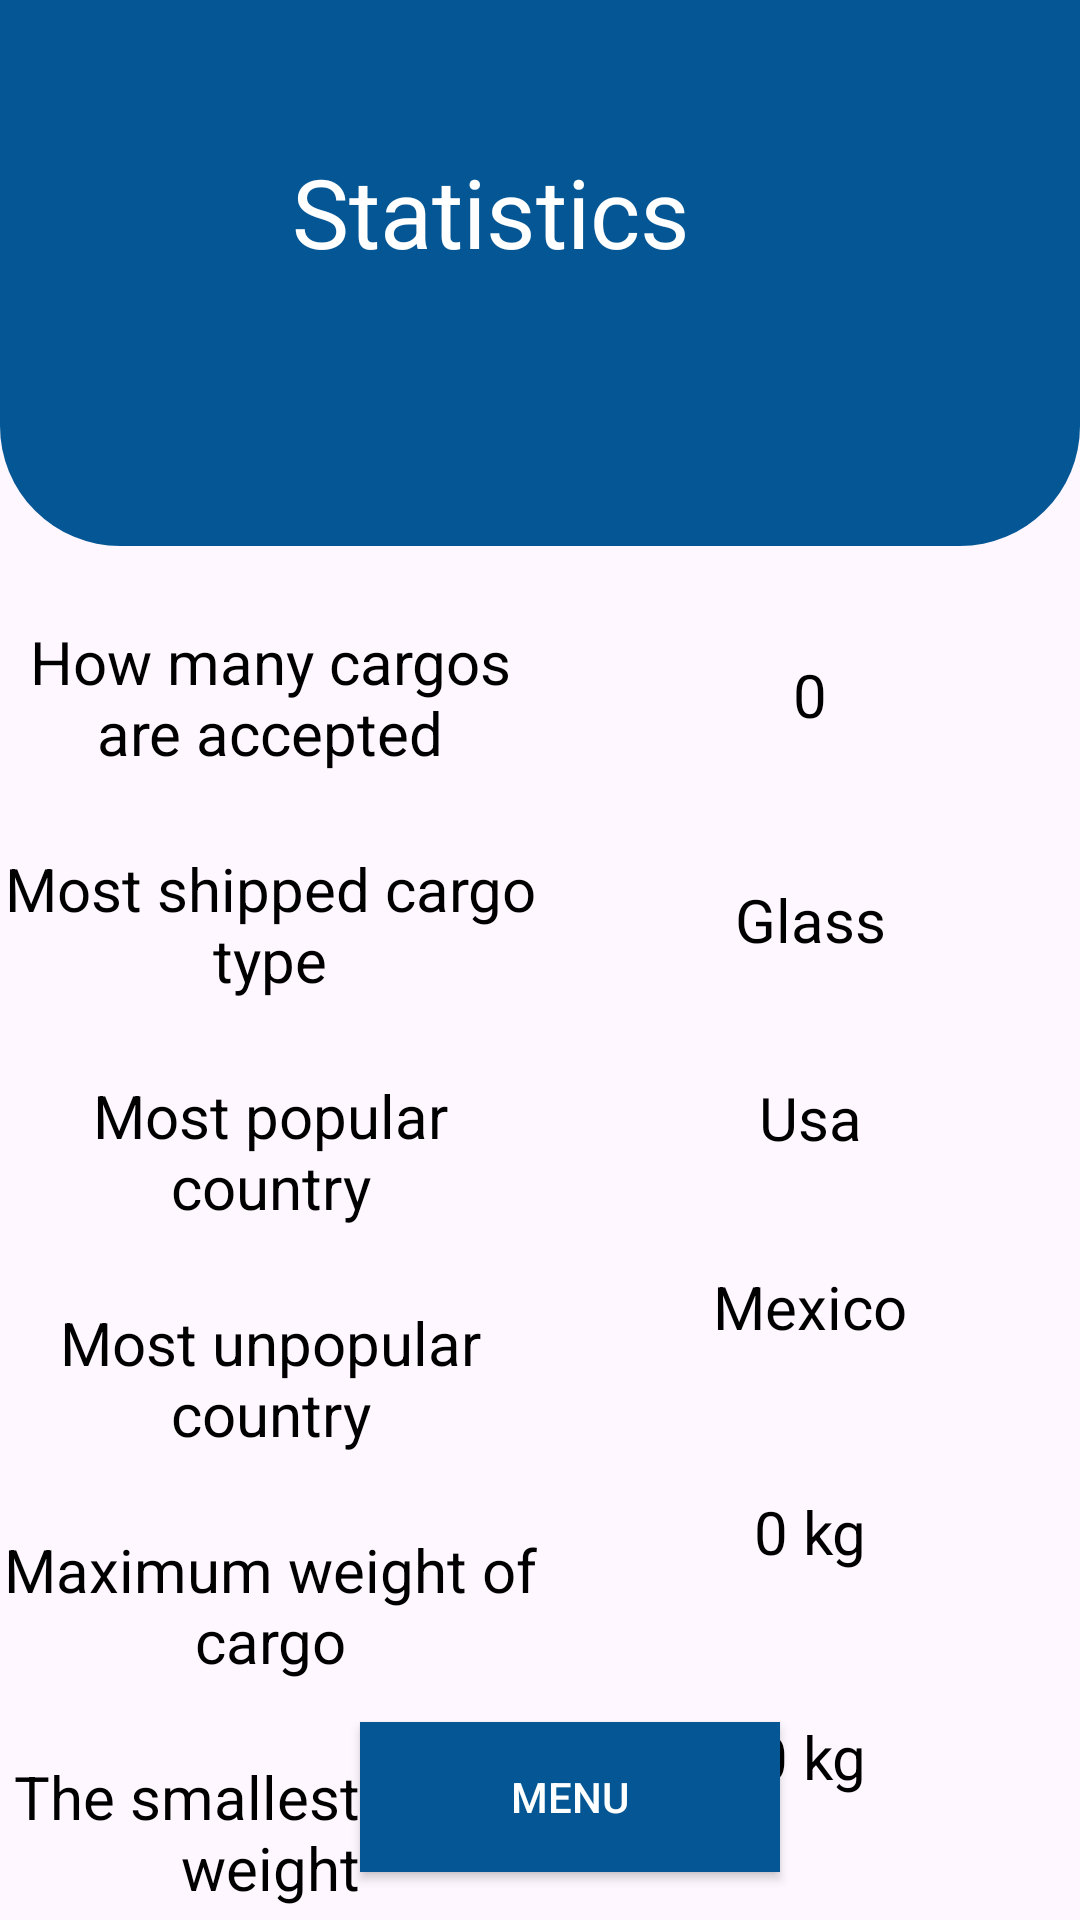

Write the Android layout XML for this screen, with the resource values it uses.
<!-- AndroidManifest.xml: application theme Theme.CargoMonitoring -->
<!-- res/layout/activity_statistic.xml -->
<?xml version="1.0" encoding="utf-8"?>
<androidx.constraintlayout.widget.ConstraintLayout xmlns:android="http://schemas.android.com/apk/res/android"
    xmlns:app="http://schemas.android.com/apk/res-auto"
    xmlns:tools="http://schemas.android.com/tools"
    android:layout_width="match_parent"
    android:layout_height="match_parent"
    tools:context=".activity.MainActivity">

    <RelativeLayout
        android:id="@+id/navLayout"
        android:layout_width="match_parent"
        android:layout_height="182dp"
        app:layout_constraintStart_toStartOf="parent"
        app:layout_constraintTop_toTopOf="parent"
        tools:ignore="MissingConstraints">

        <ImageView
            android:id="@+id/navImage"
            android:layout_width="match_parent"
            android:layout_height="match_parent"
            android:layout_alignParentEnd="true"
            android:layout_alignParentBottom="true"
            android:layout_marginEnd="0dp"
            android:layout_marginBottom="0dp"
            app:srcCompat="@drawable/main_application_nav_shape" />

        <TextView
            android:id="@+id/navigator"
            android:layout_width="wrap_content"
            android:layout_height="wrap_content"
            android:layout_alignParentEnd="true"
            android:layout_alignParentBottom="true"
            android:layout_marginEnd="130dp"
            android:layout_marginBottom="90dp"
            android:text="Statistics"
            android:textColor="#FFFFFF"
            android:textSize="32sp" />

    </RelativeLayout>

    <androidx.constraintlayout.widget.Guideline
        android:id="@+id/guideline"
        android:layout_width="wrap_content"
        android:layout_height="wrap_content"
        android:orientation="vertical"
        app:layout_constraintGuide_percent="0.5" />

    <androidx.appcompat.widget.AppCompatButton
        android:id="@+id/menuStatisticButton"
        android:layout_width="140dp"
        android:layout_height="50dp"
        android:layout_marginStart="120dp"
        android:layout_marginBottom="16dp"
        android:background="#045794"
        android:text="Menu"
        android:textColor="#FFFFFF"
        app:layout_constraintBottom_toBottomOf="parent"
        app:layout_constraintStart_toStartOf="parent" />

    <TextView
        android:id="@+id/accepted"
        android:layout_width="0dp"
        android:layout_height="wrap_content"
        android:layout_marginTop="25dp"
        android:text="How many cargos are accepted"
        android:textAlignment="center"
        android:textColor="#000000"
        android:textSize="20sp"
        app:layout_constraintEnd_toStartOf="@+id/guideline"
        app:layout_constraintStart_toStartOf="parent"
        app:layout_constraintTop_toBottomOf="@+id/navLayout" />

    <TextView
        android:id="@+id/shipped"
        android:layout_width="0dp"
        android:layout_height="wrap_content"
        android:layout_marginTop="25dp"
        android:text="Most shipped cargo type"
        android:textAlignment="center"
        android:textColor="#000000"
        android:textSize="20sp"
        app:layout_constraintEnd_toStartOf="@+id/guideline"
        app:layout_constraintHorizontal_bias="0.0"
        app:layout_constraintStart_toStartOf="parent"
        app:layout_constraintTop_toBottomOf="@+id/accepted" />

    <TextView
        android:id="@+id/popular"
        android:layout_width="0dp"
        android:layout_height="wrap_content"
        android:layout_marginTop="25dp"
        android:text="Most popular country"
        android:textAlignment="center"
        android:textColor="#000000"
        android:textSize="20sp"
        app:layout_constraintEnd_toStartOf="@+id/guideline"
        app:layout_constraintHorizontal_bias="0.0"
        app:layout_constraintStart_toStartOf="parent"
        app:layout_constraintTop_toBottomOf="@+id/shipped" />

    <TextView
        android:id="@+id/unpopular"
        android:layout_width="0dp"
        android:layout_height="wrap_content"
        android:layout_marginTop="25dp"
        android:text="Most unpopular country"
        android:textAlignment="center"
        android:textColor="#000000"
        android:textSize="20sp"
        app:layout_constraintEnd_toStartOf="@+id/guideline"
        app:layout_constraintHorizontal_bias="0.0"
        app:layout_constraintStart_toStartOf="parent"
        app:layout_constraintTop_toBottomOf="@+id/popular" />

    <TextView
        android:id="@+id/min"
        android:layout_width="0dp"
        android:layout_height="wrap_content"
        android:layout_marginTop="25dp"
        android:text="The smallest cargo weight"
        android:textAlignment="center"
        android:textColor="#000000"
        android:textSize="20sp"
        app:layout_constraintEnd_toStartOf="@+id/guideline"
        app:layout_constraintHorizontal_bias="0.0"
        app:layout_constraintStart_toStartOf="parent"
        app:layout_constraintTop_toBottomOf="@+id/max" />

    <TextView
        android:id="@+id/max"
        android:layout_width="0dp"
        android:layout_height="wrap_content"
        android:layout_marginTop="25dp"
        android:text="Maximum weight of cargo"
        android:textAlignment="center"
        android:textColor="#000000"
        android:textSize="20sp"
        app:layout_constraintEnd_toStartOf="@+id/guideline"
        app:layout_constraintHorizontal_bias="0.0"
        app:layout_constraintStart_toStartOf="parent"
        app:layout_constraintTop_toBottomOf="@+id/unpopular" />

    <TextView
        android:id="@+id/shippedValue"
        android:layout_width="0dp"
        android:layout_height="wrap_content"
        android:layout_marginTop="48dp"
        android:text="Glass"
        android:textAlignment="center"
        android:textColor="#000000"
        android:textSize="20sp"
        app:layout_constraintEnd_toEndOf="parent"
        app:layout_constraintHorizontal_bias="1.0"
        app:layout_constraintStart_toEndOf="@+id/shipped"
        app:layout_constraintTop_toBottomOf="@+id/acceptedValue" />

    <TextView
        android:id="@+id/acceptedValue"
        android:layout_width="0dp"
        android:layout_height="wrap_content"
        android:layout_marginTop="36dp"
        android:text="0"
        android:textAlignment="center"
        android:textColor="#000000"
        android:textSize="20sp"
        app:layout_constraintEnd_toEndOf="parent"
        app:layout_constraintHorizontal_bias="0.0"
        app:layout_constraintStart_toStartOf="@+id/guideline"
        app:layout_constraintTop_toBottomOf="@+id/navLayout" />

    <TextView
        android:id="@+id/unpopularValue"
        android:layout_width="0dp"
        android:layout_height="wrap_content"
        android:layout_marginTop="36dp"
        android:text="Mexico"
        android:textAlignment="center"
        android:textColor="#000000"
        android:textSize="20sp"
        app:layout_constraintEnd_toEndOf="parent"
        app:layout_constraintHorizontal_bias="1.0"
        app:layout_constraintStart_toEndOf="@+id/unpopular"
        app:layout_constraintTop_toBottomOf="@+id/popularValue" />

    <TextView
        android:id="@+id/maxValue"
        android:layout_width="0dp"
        android:layout_height="wrap_content"
        android:layout_marginTop="48dp"
        android:text="0 kg"
        android:textAlignment="center"
        android:textColor="#000000"
        android:textSize="20sp"
        app:layout_constraintEnd_toEndOf="parent"
        app:layout_constraintHorizontal_bias="1.0"
        app:layout_constraintStart_toEndOf="@+id/max"
        app:layout_constraintTop_toBottomOf="@+id/unpopularValue" />

    <TextView
        android:id="@+id/minValue"
        android:layout_width="0dp"
        android:layout_height="wrap_content"
        android:layout_marginTop="48dp"
        android:text="0 kg"
        android:textAlignment="center"
        android:textColor="#000000"
        android:textSize="20sp"
        app:layout_constraintEnd_toEndOf="parent"
        app:layout_constraintHorizontal_bias="0.0"
        app:layout_constraintStart_toEndOf="@+id/min"
        app:layout_constraintTop_toBottomOf="@+id/maxValue" />

    <TextView
        android:id="@+id/popularValue"
        android:layout_width="0dp"
        android:layout_height="wrap_content"
        android:layout_marginTop="39dp"
        android:text="Usa"
        android:textAlignment="center"
        android:textColor="#000000"
        android:textSize="20sp"
        app:layout_constraintEnd_toEndOf="parent"
        app:layout_constraintHorizontal_bias="1.0"
        app:layout_constraintStart_toEndOf="@+id/popular"
        app:layout_constraintTop_toBottomOf="@+id/shippedValue" />

</androidx.constraintlayout.widget.ConstraintLayout>
<!-- resources referenced by this layout -->
<resources>
  <!-- drawable main_application_nav_shape (drawable) -->
  <?xml version="1.0" encoding="utf-8"?>
  <selector
      xmlns:android="http://schemas.android.com/apk/res/android">
      <item>
          <shape>
              <solid android:color="#045794"/>
              <corners android:bottomRightRadius="40dp"
                  android:bottomLeftRadius="40dip"
                  android:topLeftRadius="0dip"
                  android:topRightRadius="0dp"/>
          </shape>
      </item>
  </selector>
  <style name="Theme.CargoMonitoring" parent="Base.Theme.CargoMonitoring" />
  <style name="Base.Theme.CargoMonitoring" parent="Theme.Material3.DayNight.NoActionBar">
          
          
      </style>
</resources>
